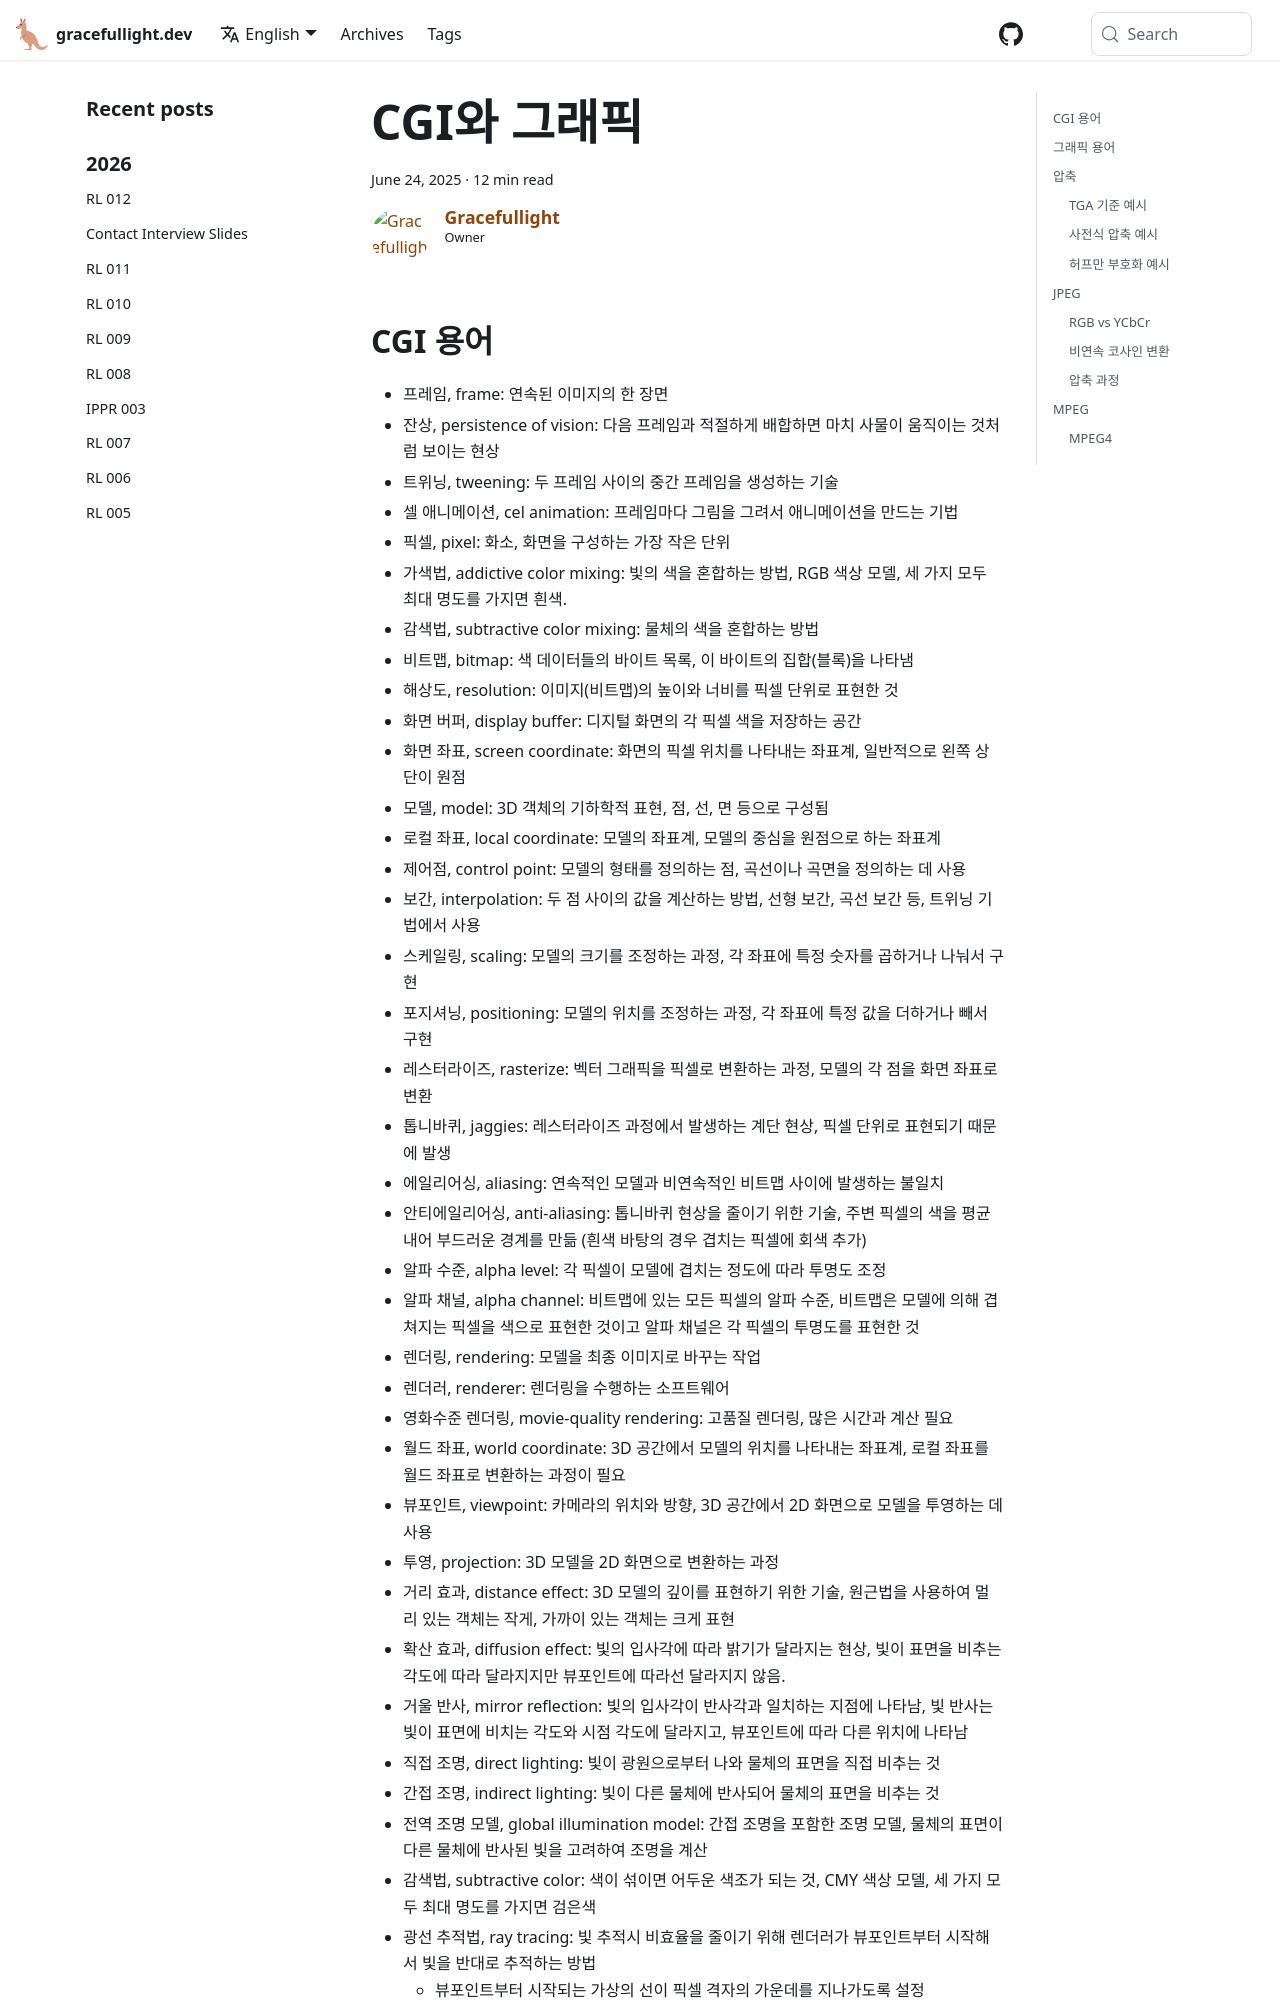

repository: gracefullight/gracefullight.github.io · page: 2025/06/24/computer-generated-imagery/index.html · generator: docusaurus

---
title: CGI와 그래픽
date: 2025-06-24T22:09:12.823+09:00
description: Computer Generated Imagery and graphics
authors: me
tags:
  - graphics
---

## CGI 용어

- 프레임, frame: 연속된 이미지의 한 장면
- 잔상, persistence of vision: 다음 프레임과 적절하게 배합하면 마치 사물이 움직이는 것처럼 보이는 현상
- 트위닝, tweening: 두 프레임 사이의 중간 프레임을 생성하는 기술
- 셀 애니메이션, cel animation: 프레임마다 그림을 그려서 애니메이션을 만드는 기법
- 픽셀, pixel: 화소, 화면을 구성하는 가장 작은 단위
- 가색법, addictive color mixing: 빛의 색을 혼합하는 방법, RGB 색상 모델, 세 가지 모두 최대 명도를 가지면 흰색.
- 감색법, subtractive color mixing: 물체의 색을 혼합하는 방법
- 비트맵, bitmap: 색 데이터들의 바이트 목록, 이 바이트의 집합(블록)을 나타냄
- 해상도, resolution: 이미지(비트맵)의 높이와 너비를 픽셀 단위로 표현한 것
- 화면 버퍼, display buffer: 디지털 화면의 각 픽셀 색을 저장하는 공간
- 화면 좌표, screen coordinate: 화면의 픽셀 위치를 나타내는 좌표계, 일반적으로 왼쪽 상단이 원점
- 모델, model: 3D 객체의 기하학적 표현, 점, 선, 면 등으로 구성됨
- 로컬 좌표, local coordinate: 모델의 좌표계, 모델의 중심을 원점으로 하는 좌표계
- 제어점, control point: 모델의 형태를 정의하는 점, 곡선이나 곡면을 정의하는 데 사용
- 보간, interpolation: 두 점 사이의 값을 계산하는 방법, 선형 보간, 곡선 보간 등, 트위닝 기법에서 사용
- 스케일링, scaling: 모델의 크기를 조정하는 과정, 각 좌표에 특정 숫자를 곱하거나 나눠서 구현
- 포지셔닝, positioning: 모델의 위치를 조정하는 과정, 각 좌표에 특정 값을 더하거나 빼서 구현
- 레스터라이즈, rasterize: 벡터 그래픽을 픽셀로 변환하는 과정, 모델의 각 점을 화면 좌표로 변환
- 톱니바퀴, jaggies: 레스터라이즈 과정에서 발생하는 계단 현상, 픽셀 단위로 표현되기 때문에 발생
- 에일리어싱, aliasing: 연속적인 모델과 비연속적인 비트맵 사이에 발생하는 불일치
- 안티에일리어싱, anti-aliasing: 톱니바퀴 현상을 줄이기 위한 기술, 주변 픽셀의 색을 평균내어 부드러운 경계를 만듦 (흰색 바탕의 경우 겹치는 픽셀에 회색 추가)
- 알파 수준, alpha level: 각 픽셀이 모델에 겹치는 정도에 따라 투명도 조정
- 알파 채널, alpha channel: 비트맵에 있는 모든 픽셀의 알파 수준, 비트맵은 모델에 의해 겹쳐지는 픽셀을 색으로 표현한 것이고 알파 채널은 각 픽셀의 투명도를 표현한 것
- 렌더링, rendering: 모델을 최종 이미지로 바꾸는 작업
- 렌더러, renderer: 렌더링을 수행하는 소프트웨어
- 영화수준 렌더링, movie-quality rendering: 고품질 렌더링, 많은 시간과 계산 필요
- 월드 좌표, world coordinate: 3D 공간에서 모델의 위치를 나타내는 좌표계, 로컬 좌표를 월드 좌표로 변환하는 과정이 필요
- 뷰포인트, viewpoint: 카메라의 위치와 방향, 3D 공간에서 2D 화면으로 모델을 투영하는 데 사용
- 투영, projection: 3D 모델을 2D 화면으로 변환하는 과정
- 거리 효과, distance effect: 3D 모델의 깊이를 표현하기 위한 기술, 원근법을 사용하여 멀리 있는 객체는 작게, 가까이 있는 객체는 크게 표현
- 확산 효과, diffusion effect: 빛의 입사각에 따라 밝기가 달라지는 현상, 빛이 표면을 비추는 각도에 따라 달라지지만 뷰포인트에 따라선 달라지지 않음.
- 거울 반사, mirror reflection: 빛의 입사각이 반사각과 일치하는 지점에 나타남, 빛 반사는 빛이 표면에 비치는 각도와 시점 각도에 달라지고, 뷰포인트에 따라 다른 위치에 나타남
- 직접 조명, direct ligh
